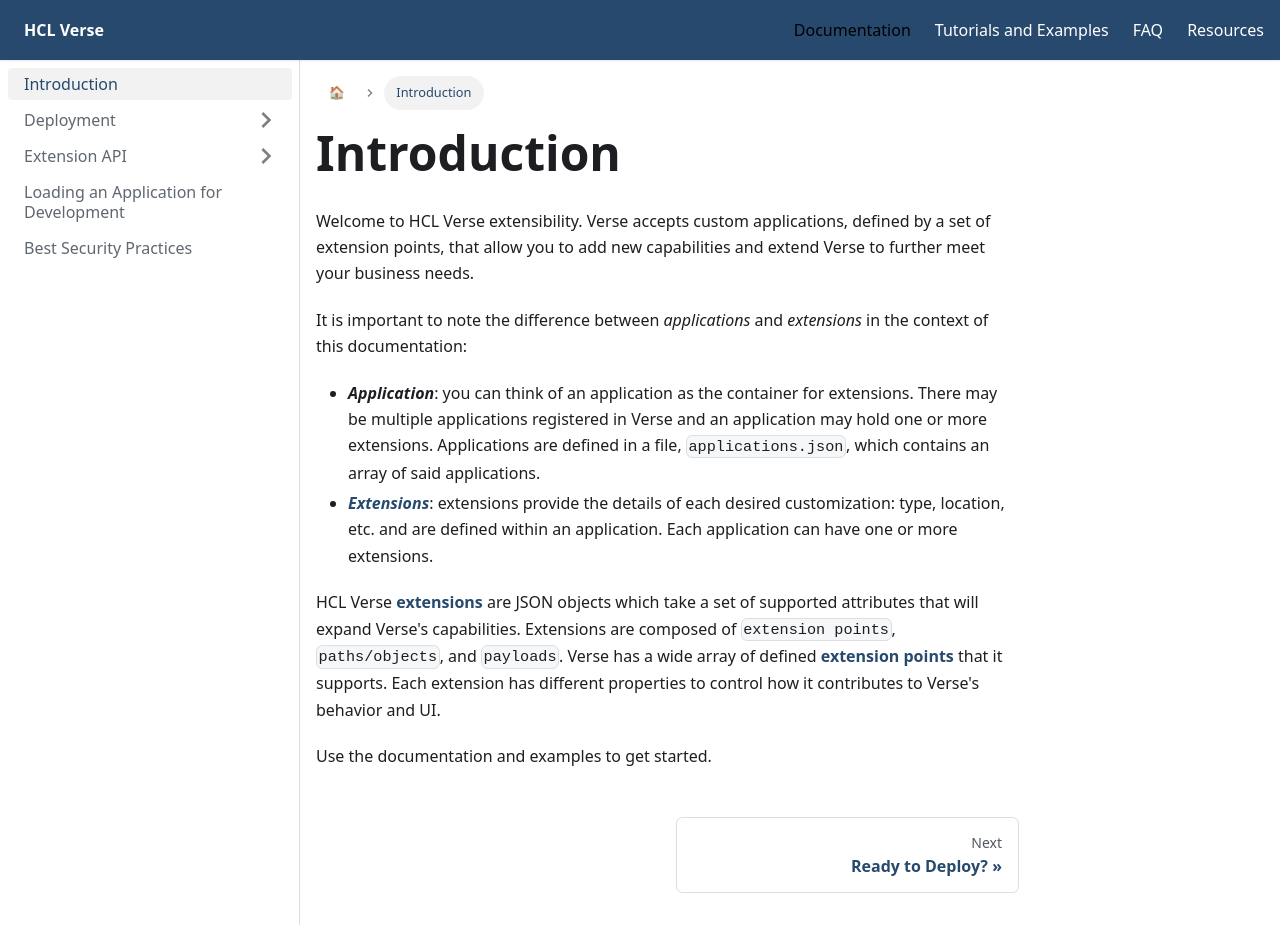

repository: HCL-TECH-SOFTWARE/Verse-Extension-Documentation · page: docs/introduction/index.html · generator: docusaurus

---
id: introduction
title: Introduction
---

Welcome to HCL Verse extensibility. Verse accepts custom applications, defined by a set of extension points, that allow you to add new capabilities and extend Verse to further meet your business needs.

It is important to note the difference between *applications* and *extensions* in the context of this documentation:

* ***Application***: you can think of an application as the container for extensions. There may be multiple applications registered in Verse and an application may hold one or more extensions. Applications are defined in a file, ```applications.json```, which contains an array of said applications.
* ***[Extensions](../what-is-an-extension)***: extensions provide the details of each desired customization: type, location, etc. and are defined within an application. Each application can have one or more extensions.

HCL Verse **[extensions](../what-is-an-extension)** are JSON objects which take a set of supported attributes that will expand Verse's capabilities. Extensions are composed of `extension points`, `paths/objects`, and `payloads`. Verse has a wide array of defined **[extension points](../extension-points)** that it supports. Each extension has different properties to control how it contributes to Verse's behavior and UI. 

Use the documentation and examples to get started.
